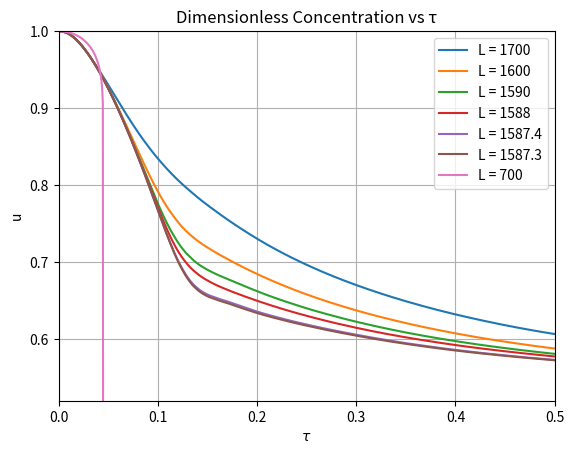
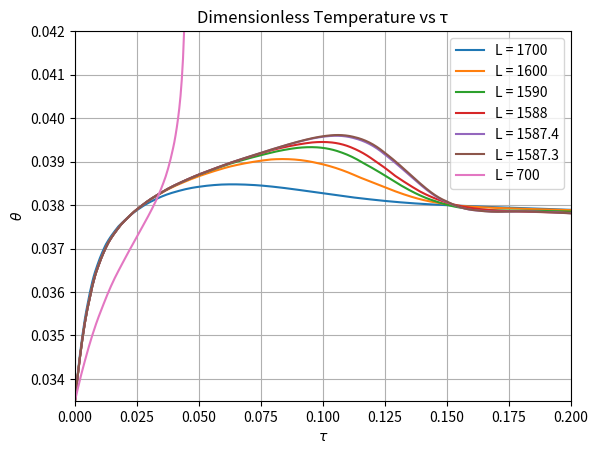

These figures' Python source, in order:
import numpy as np
import matplotlib.pyplot as plt
from scipy.integrate import solve_ivp

#constants (from Toro et al.)
f = 1.7
gamma = 1
epsilon = 10
ThetaA = 0.037167029
ThetaS = ThetaA

# Time span
tau_span = (0, 0.5)
tau_eval = np.linspace(0, 0.5, 1000)

# Initial conditions
theta0 = 0.0335
Y0 = [1, theta0]

# Heat transfer values
Lvalues = [1700, 1600, 1590, 1588, 1587.4, 1587.3, 700]

# Store results
results_matrix = []


# ODE system
def task3n4func(tau, y, f, gamma, epsilon, theta_a, l_value, theta_s):
    u, theta = y

    reaction = np.exp(1 / theta_s - 1 / theta)

    dudt = -u * reaction + f * (1 - u)

    dthetadt = (reaction * u + epsilon * f * (gamma * theta_a - theta) - l_value * (theta - theta_a) ) / epsilon

    return [dudt, dthetadt]


# Solve ODEs
for L in Lvalues:
    sol = solve_ivp(task3n4func, tau_span, Y0, args=(f, gamma, epsilon, ThetaA, L, ThetaS), t_eval=tau_eval, method='BDF')
    tau = sol.t
    Y = sol.y.T  # transpose to match MATLAB shape

    # Apply trimming logic
    ''''''
    if L == 700:
        valid = tau <= 0.08

    else:
        valid = np.ones_like(tau, dtype=bool)

    results_matrix.append((tau[valid], Y[valid]))

# -----------------------------
# Plot 1: Concentration (u vs τ)
# -----------------------------
plt.figure()
for i, L in enumerate(Lvalues):
    tau, data = results_matrix[i]
    u = data[:, 0]
    plt.plot(tau, u, label=f'L = {L}', linewidth=1.5)

plt.xlabel(r'$\tau$')
plt.ylabel('u')
plt.title('Dimensionless Concentration vs τ')
plt.legend()
plt.grid()
plt.ylim([0.52, 1])
plt.xlim([0, 0.5])

# -----------------------------
# Plot 2: Temperature (θ vs τ)
# -----------------------------
plt.figure()
for i, L in enumerate(Lvalues):
    tau, data = results_matrix[i]
    theta = data[:, 1]
    plt.plot(tau, theta, label=f'L = {L}', linewidth=1.5)

plt.xlabel(r'$\tau$')
plt.ylabel(r'$\theta$')
plt.title('Dimensionless Temperature vs τ')
plt.legend()
plt.grid()
plt.ylim([0.0335, 0.042])
plt.xlim([0, 0.2])

plt.show()
